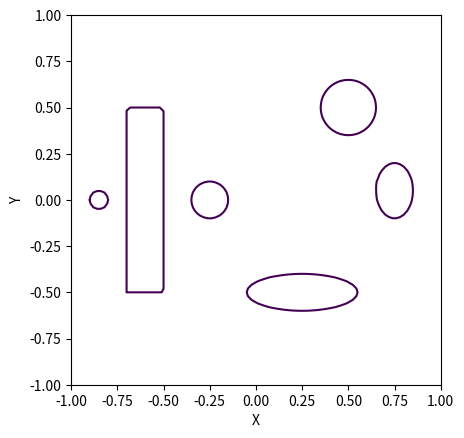

Source code (Python): (Note: this script raises an exception after producing the figure.)
"""
Project 2 for Math 273A: Level set functions.

To run this code use the following command:
    python3 project2.py

Package Requirements:
    numpy: pip install numpy
    matplotlib: pip install matplotlib

[redacted]
Academic Quarter: Fall 2019
[redacted]
"""

import numpy as np
from math import floor, sqrt
from mpl_toolkits.mplot3d import Axes3D
import matplotlib.pyplot as plt
from matplotlib import cm
from matplotlib.ticker import LinearLocator, FormatStrFormatter

TEST = False


class Phi(object):

    # Resolution of the grid
    grid_step_size = 0.02

    def __init__(self, xmin=-1, xmax=1, ymin=-1, ymax=1, grid_step=0.02, eye_x=0, eye_y=0):
        """Initialize grid with values of float('inf')"""
        self.eye_x = eye_x
        self.eye_y = eye_y

        self.xmin = xmin
        self.xmax = xmax

        self.ymin = ymin
        self.ymax = ymax

        self.grid_step = grid_step

        # 1D coordinate axes
        self.x_list = np.arange(xmin, xmax, grid_step)
        self.y_list = np.arange(ymin, ymax, grid_step)

        # 2D grid to hold x and y values
        self.xgrid, self.ygrid = np.meshgrid(self.x_list, self.y_list)

        # 2D grid to hold Phi values
        # Initialize with Inf
        self.phigrid = np.full(self.xgrid.shape, np.inf)

        # Set flow field
        # TODO: set this 
        flow_x, flow_y = np.meshgrid(self.x_list, self.y_list)
        self.flow_x = flow_x / sqrt(eye_x**2 + eye_y**2)
        self.flow_y = flow_y / sqrt(eye_x**2 + eye_y**2)


    def plot_phi(self, path):
        """Will plot the values stored in the grid.
        Args:
            path: File where the plot will be saved.
        """
        # https://matplotlib.org/mpl_toolkits/mplot3d/tutorial.html#surface-plots
        fig = plt.figure()
        ax = fig.gca(projection='3d')
        surf = ax.plot_surface(self.xgrid, self.ygrid, self.phigrid)

        # Set axis limits
        ax.set_xlim(self.xmin, self.xmax)
        ax.set_ylim(self.ymin, self.ymax)
        ax.set_zlim(-1, 0)

        # Set number of ticks along axes
        plt.locator_params(axis='x', nbins=3)
        plt.locator_params(axis='y', nbins=3)
        plt.locator_params(axis='z', nbins=3)

        # set axis labels
        plt.xlabel('X')
        plt.ylabel('Y')

        plt.savefig(path)


    def plot_level_set(self, path, value=0):
        """Create a 2D plot of Phi(x,y)=value.
        Args:
            value: The value at which the level set is comuputed.
        """
        fig = plt.figure()
        ax = fig.gca()
        contour = ax.contour(self.xgrid, self.ygrid, self.phigrid, [value,])

        # set axis limits
        ax.set_xlim(self.xmin, self.xmax)
        ax.set_ylim(self.ymin, self.ymax)

        # set axis labels
        plt.xlabel('X')
        plt.ylabel('Y')

        # Set axes to be same length
        plt.gca().set_aspect('equal')

        plt.savefig(path)


    def add_circle(self, x, y, r):
        """
        Will add a circle to Phi.
        """
        newgrid = (self.xgrid - x)**2 + (self.ygrid - y)**2 - r**2
        self.phigrid = np.minimum(self.phigrid, newgrid)

    def add_ellipse(self, x, a, y, b):
        """
        Will add an elipse to Phi. The major axis will be aligned with
        either the x or y coordinate axes.
        """
        newgrid = ((self.xgrid - x)/a)**2 + ((self.ygrid - y)/b)**2 - 1
        self.phigrid = np.minimum(self.phigrid, newgrid)


    def add_rectangle(self, xmin, xmax, ymin, ymax):
        """
        Will add a rectangle to Phi. The rectangle will be aligned with
        the coordinate axes.
        """
        newgrid = self.xgrid - xmax

        newgrid1 = self.ygrid - ymax
        newgrid = np.maximum(newgrid, newgrid1)

        newgrid1 = xmin - self.xgrid
        newgrid = np.maximum(newgrid, newgrid1)

        newgrid1 = ymin - self.ygrid
        newgrid = np.maximum(newgrid, newgrid1)

        self.phigrid = np.minimum(self.phigrid, newgrid)

    def transport(self, k=0.01):
        """
        Will evolve figures according to the transport equation and the eye-point.

        args:
            k: A positive float indicating the timestep. If no timestep
                is provided then k=grid_step_size/2.
        """
        if k is None:
            k = self.grid_step_size/2

        C = k/self.grid_step

        newgrid = np.empty_like(self.phigrid)

        for i in range(newgrid.shape[0]-1):
            for j in range(newgrid.shape[1]-1):
                newgrid[i,j] = self.phigrid[i,j] + C*(2*self.phigrid[i,j] - self.phigrid[i,j+1] - self.phigrid[i+1,j])

        self.phigrid = newgrid



def test():
    # TESTING
    # one circle
    phi_circ = Phi()
    phi_circ.add_circle(0,0,0.5)
    phi_circ.plot_phi('circle-1-3d.png')
    phi_circ.plot_level_set('circle-1-levelset.png')
    phi_circ.plot_level_set('circle-1-levelset-25.png', 0.25)

    # two circles
    phi_2circ = Phi()
    phi_2circ.add_circle(0.5, 0.5, 0.5)
    phi_2circ.add_circle(-0.5, -0.5, 0.25)
    phi_2circ.plot_phi('circle-2-3d.png')
    phi_2circ.plot_level_set('circle-2--levelset.png')

    # one rectangle
    phi_rect = Phi()
    phi_rect.add_rectangle(-0.5, 0.5, -0.75, 0.75)
    phi_rect.plot_phi('rectangle-1-3d.png')
    phi_rect.plot_level_set('rectangle-1--levelset.png')

    # two rectangles
    phi_2rect = Phi()
    phi_2rect.add_rectangle(-0.75, 0, -0.75, 0)
    phi_2rect.add_rectangle(0, 0.25, 0, 0.5)
    phi_2rect.plot_phi('rectangle-2-3d.png')
    phi_2rect.plot_level_set('rectangle-2-levelset.png')
    phi_2rect.plot_level_set('rectangle-2-levelset-50.png', 0.5)

    # one ellipse
    phi_parab = Phi()
    phi_parab.add_ellipse(0,2,0,1)
    phi_parab.plot_phi('ellipse-long-x-3d.png')
    phi_parab.plot_level_set('ellipse-long-x-levelset.png')
    phi_parab2 = Phi()
    phi_parab2.add_ellipse(0.5,1,0,2)
    phi_parab2.plot_phi('ellipse-long-y-3d.png')
    phi_parab2.plot_level_set('ellipse-long-y-levelset.png')

    
def run_transport(eye_x, eye_y, plotname):
    # parameters for running and saving
    n_iter = 10
    savepoints = [1,2,3,4,5,6,7,8,9]

    # initialize phi
    phi = Phi(eye_x=eye_x, eye_y=eye_y)

    # build initial state
    phi = Phi(eye_x=-0.75, eye_y=0.75)
    # circles
    phi.add_circle(-0.85, 0, 0.05)
    phi.add_circle(-0.25, 0, 0.1)
    phi.add_circle(0.5, 0.5, 0.15)
    # ellipses
    phi.add_ellipse(0.75, 0.1, 0.05, 0.15)
    phi.add_ellipse(0.25, 0.3, -0.5, 0.1)
    # rectangle
    phi.add_rectangle(-0.7, -0.5, -0.5, 0.5)

    # save figures of initial states:
    phi.plot_level_set('{}-levelset-0.png'.format(plotname))
    phi.plot_phi('{}-surface-0.png'.format(plotname))

    for it in range(1, n_iter+1):
        phi.transport()
        if it in savepoints:
            phi.plot_level_set('{}-levelset-{}.png'.format(plotname, it))
            phi.plot_phi('{}-surface-{}.png'.format(plotname, it))


if __name__ == '__main__':
    if TEST:
        test()

    run_transport(0, 0, 'PartA')
